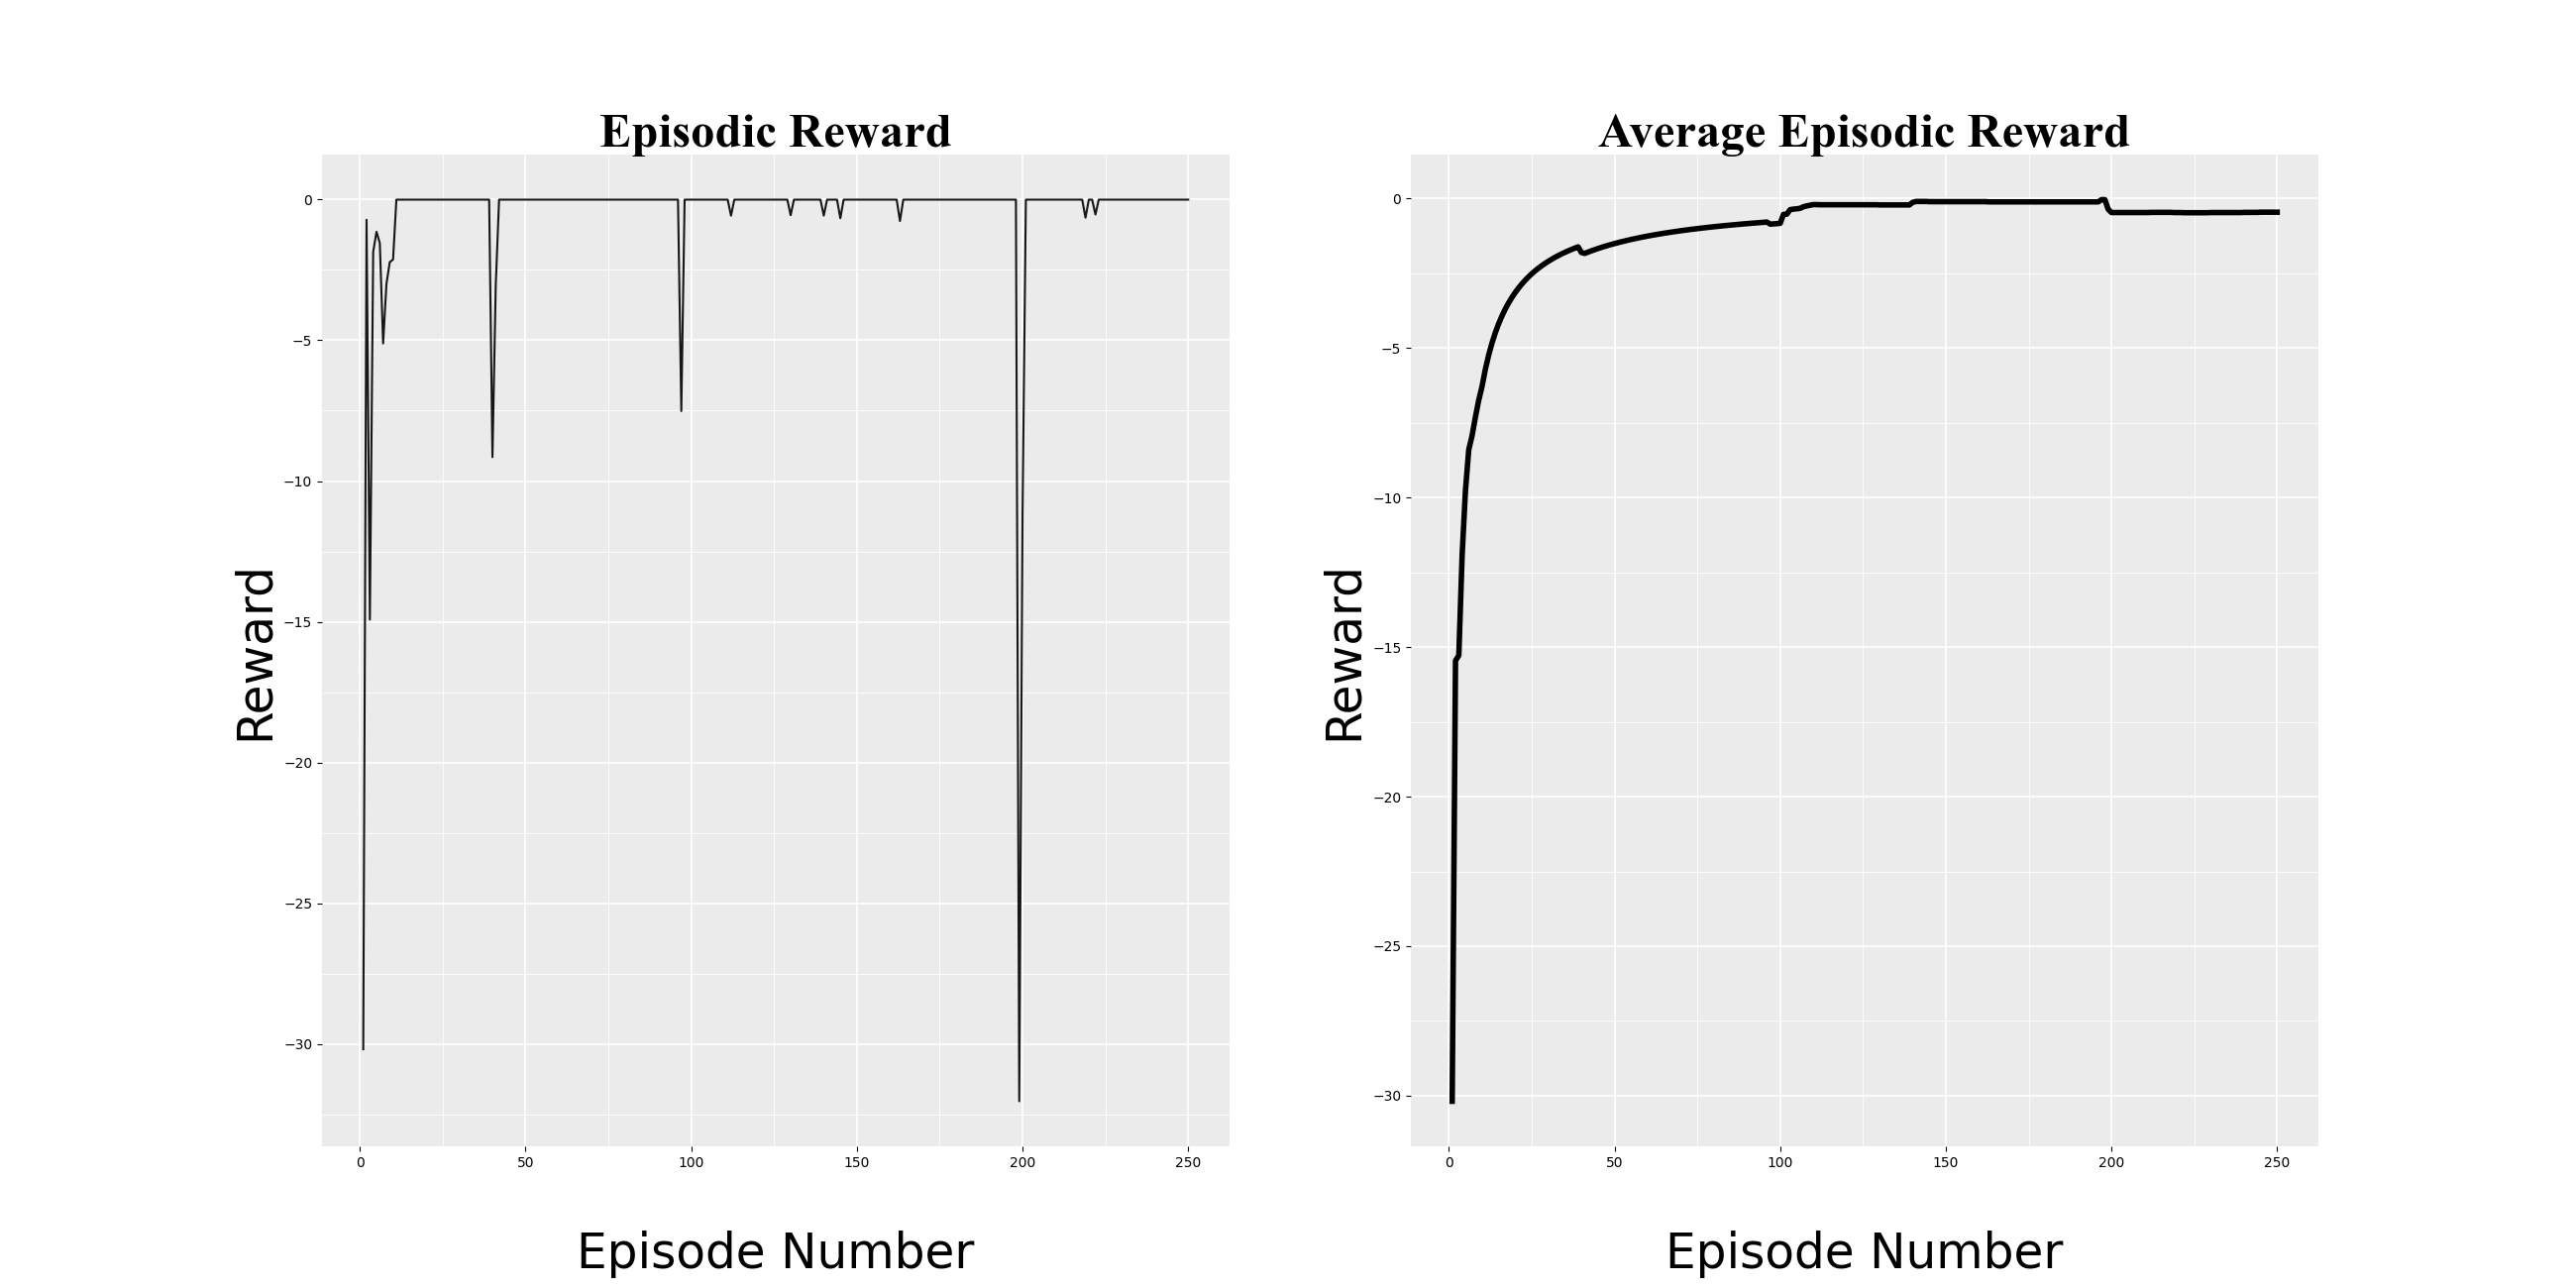

This figure's Python source:
# %%
import sys
sys.path.append('../../../')
from plotsfunc.utils import *
# %%
avg_reward_list = load_pickle_file('avg_reward_list')
ep_reward_list = load_pickle_file('ep_reward_list')

# %%
## Plotting graph
reward_visualization(ep_reward_list, avg_reward_list)
plt.savefig('reward_visual.png')
plt.show()
# %%
# Plotting graph log scale
reward_log10_visualization(ep_reward_list, avg_reward_list)
plt.savefig('reward_visual_log.png')
plt.show()
# %%